Run: headless pygame with SDL's dummy video driver; simulated clock (each Clock.tick advances the game by its frame time, no real sleeping); random seed 0; keys injected as events and as key.get_pressed() state; no mouse input.
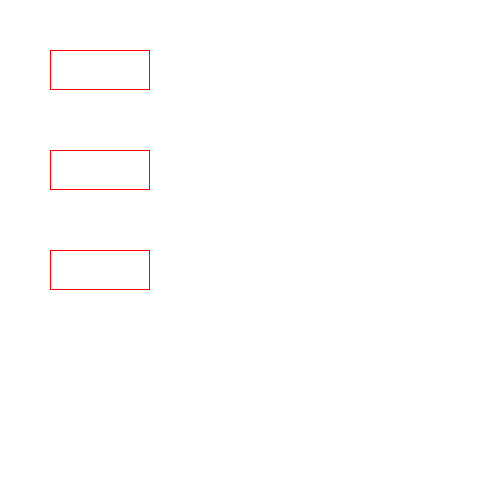
Frame 1 of 4 · flips 1–60 · no input
Frame 2 of 4 · flips 61–180 · tapped SPACE, RETURN · held RIGHT (→), D · screen unchanged from frame 1, image omitted
Frame 3 of 4 · flips 181–300 · held DOWN (↓), S · screen unchanged from frame 2, image omitted
Frame 4 of 4 · flips 301–420 · held LEFT (←), A, UP (↑), W · screen unchanged from frame 3, image omitted

The pygame program that drew these frames:

""" 
This module is a Pygame based blackjack game, where
the player is dealt cards and try to beat the dealer
with a hand as close to but not exceeding 21 as possible.
The player can customize game settings at the start of the game.
"""
# This is the main file for final project
import pygame
pygame.init()

# Constants
WIDTH, HEIGHT = 500, 500
black = (0, 0, 0)
white = (255, 255, 255)
DARK = (100, 100, 100)      # Dark color
LIGHT = (170, 170, 170)     # Light color
red = (255, 0, 0)
font = pygame.font.SysFont('Times New Roman', 35)

screen = pygame.display.set_mode((WIDTH, HEIGHT))
pygame.display.set_caption("Blackjack game")

# Variable to determine if the game is running
running = True

# Main game loop for when the game is running
while running:
    for event in pygame.event.get():
        if event.type == pygame.QUIT:
            running = False
    screen.fill(white)

    # Draw buttons for betting options
    pygame.draw.rect(screen, red, [50, 250, 100, 40], 1, 1)
    pygame.draw.rect(screen, red, [50, 150, 100, 40], 1, 1)
    pygame.draw.rect(screen, red, [50, 50, 100, 40], 1, 1)

    # Update portion of the screen
    pygame.display.flip()

# Quit the module
pygame.quit()
